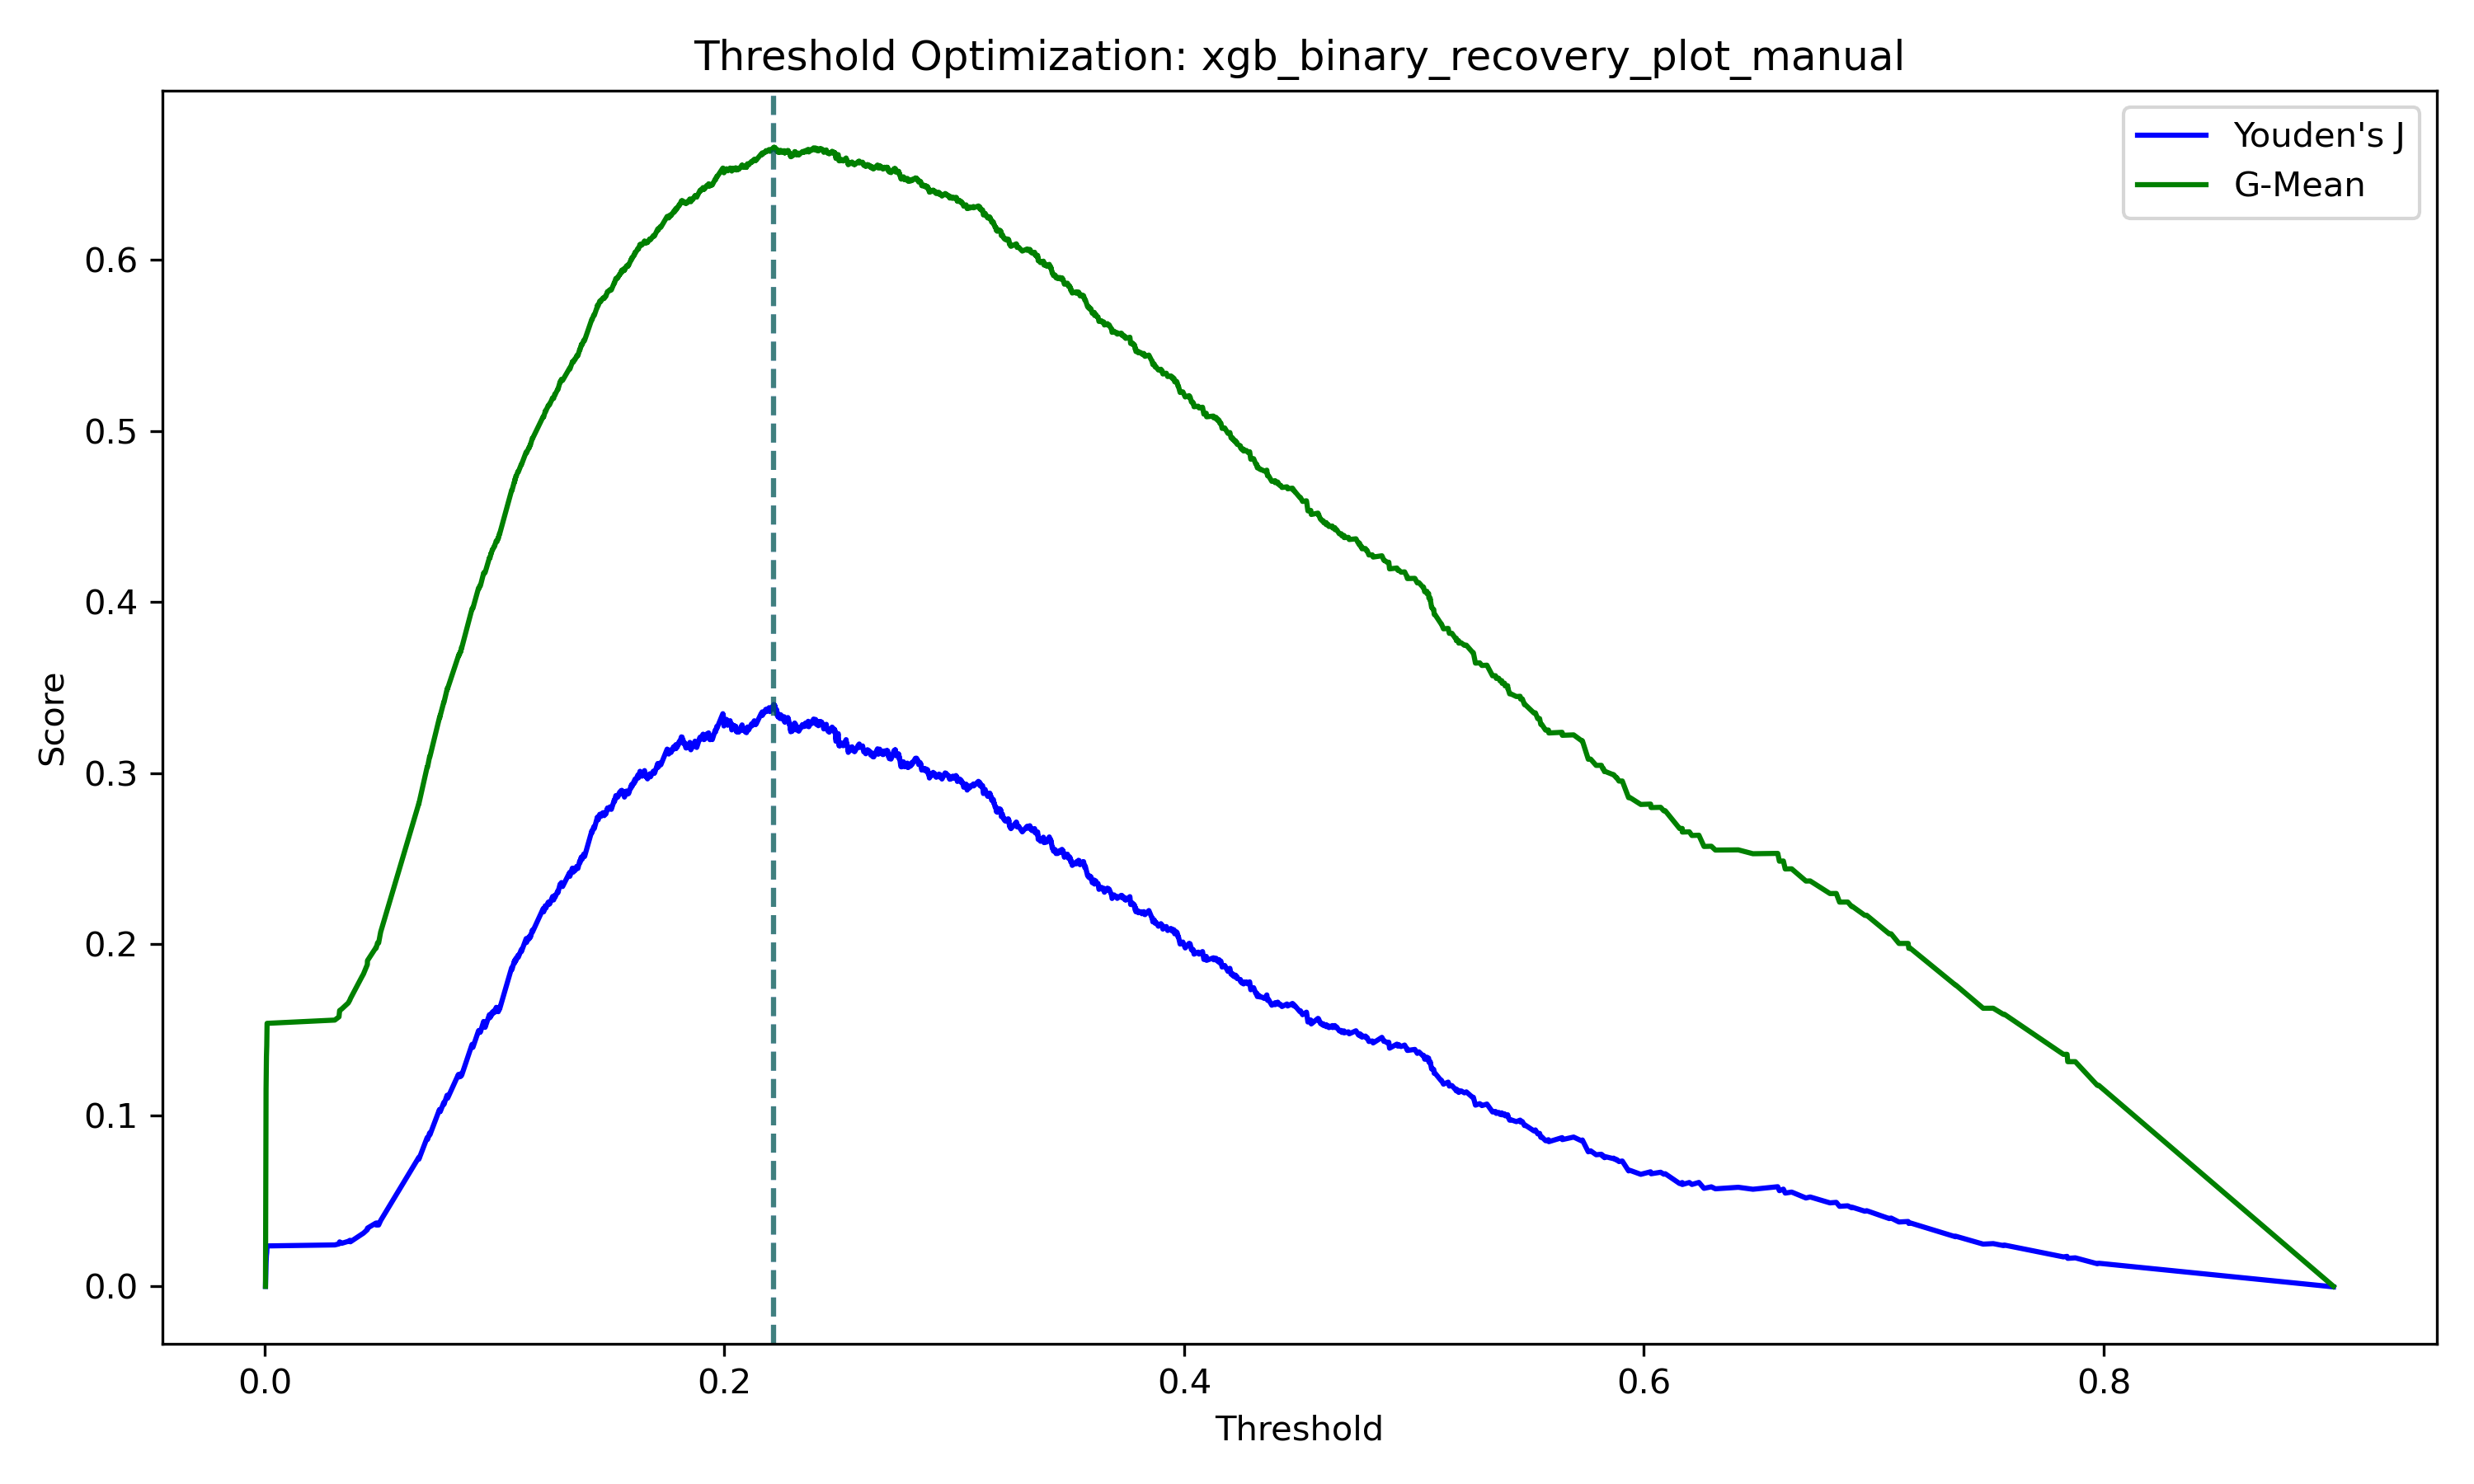

The file beside this chart, header and first rows:
threshold, youden_j, gmean
inf, 0.0, 0.0
0.9, -0.0002954, 0.0
0.7978, 0.01351, 0.1175
0.7973, 0.01322, 0.1175
0.7877, 0.01667, 0.1313
0.7844, 0.01637, 0.1313
0.7841, 0.01753, 0.1356
0.7825, 0.01723, 0.1356
0.7568, 0.02413, 0.159
0.7564, 0.02384, 0.159
0.752, 0.02499, 0.1626
0.7476, 0.02469, 0.1625
0.7357, 0.0293, 0.1761
0.7355, 0.029, 0.1761
0.7159, 0.03706, 0.1976
0.7152, 0.03676, 0.1976
0.715, 0.03791, 0.2005
0.711, 0.03762, 0.2004
0.7075, 0.03992, 0.2061
0.7067, 0.03962, 0.206
0.6969, 0.04423, 0.2169
0.6961, 0.04393, 0.2169
0.6907, 0.04623, 0.2221
0.6904, 0.04594, 0.2221
0.6887, 0.04709, 0.2246
0.6851, 0.04679, 0.2246
0.6837, 0.04909, 0.2296
0.6809, 0.0488, 0.2296
0.6723, 0.05225, 0.237
0.6705, 0.05166, 0.2369
0.6643, 0.05511, 0.244
0.6615, 0.05452, 0.244
0.6607, 0.05682, 0.2486
0.6589, 0.05594, 0.2485
0.6582, 0.05824, 0.2531
0.6474, 0.05676, 0.2529
0.6411, 0.05791, 0.2551
0.6311, 0.05703, 0.255
0.6293, 0.05818, 0.2572
0.6262, 0.05729, 0.2571
0.6239, 0.06074, 0.2637
0.6209, 0.05956, 0.2635
0.6198, 0.06071, 0.2657
0.6167, 0.05953, 0.2655
0.6167, 0.06068, 0.2677
0.6156, 0.06009, 0.2676
0.6093, 0.06584, 0.278
0.6087, 0.06555, 0.278
0.6073, 0.0667, 0.28
0.6031, 0.06581, 0.2799
0.6029, 0.06696, 0.2819
0.5986, 0.06549, 0.2817
0.594, 0.06779, 0.2857
0.5933, 0.06749, 0.2856
0.5906, 0.07325, 0.2954
0.5892, 0.07295, 0.2953
0.5882, 0.0741, 0.2972
0.5881, 0.07381, 0.2972
0.5868, 0.07496, 0.2991
0.5867, 0.07466, 0.2991
... 1,180 more rows
